Labelled photos from "data", an image-classification folder in hkaras19/DL-final-project. The possible labels are: jmp, lean left, lean right, slide, turn left, turn right.

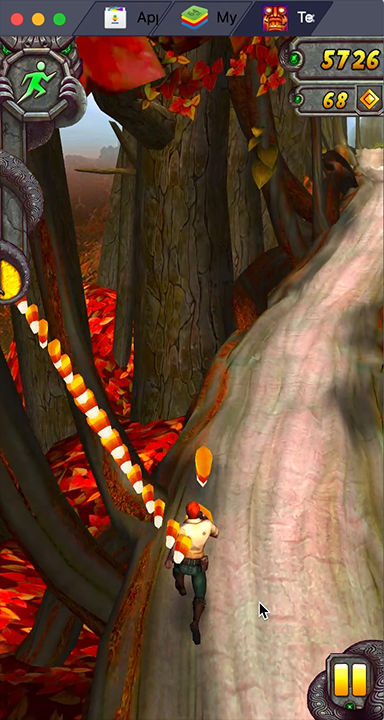
Label: lean left

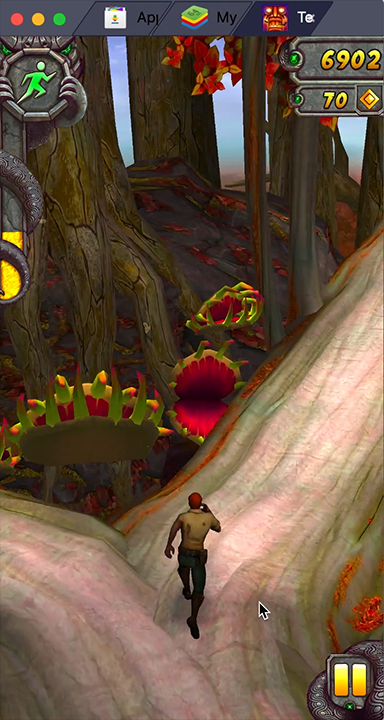
Label: turn right

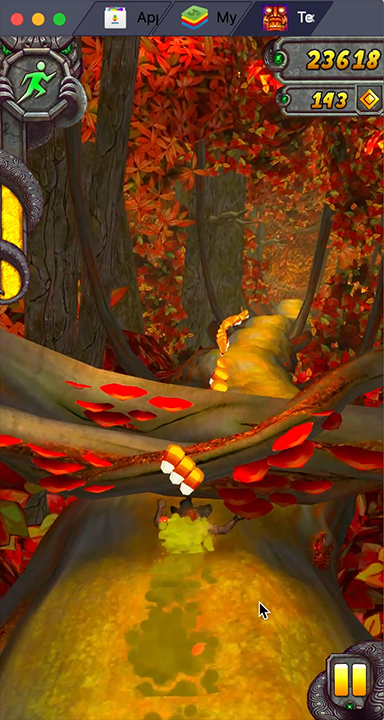
Label: slide

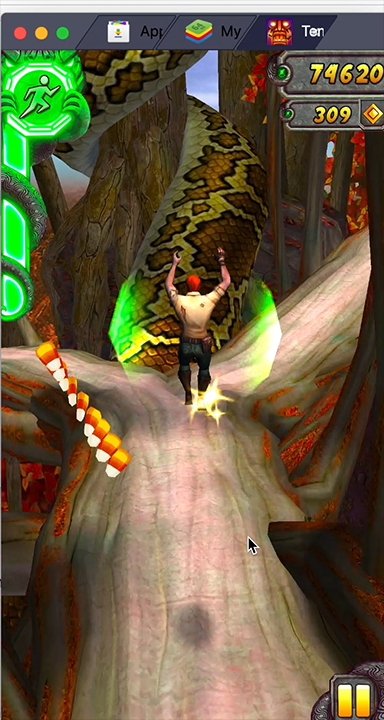
Label: jmp

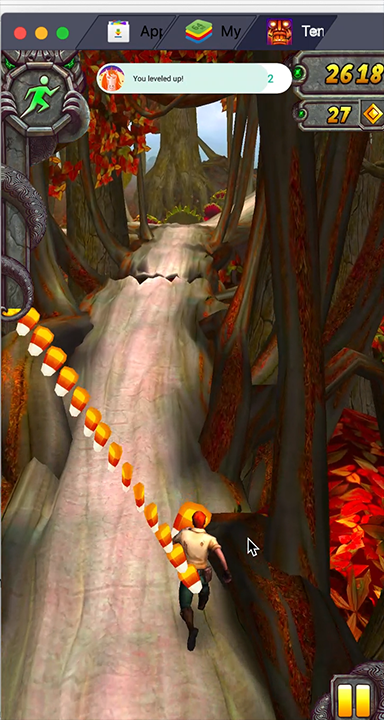
Label: lean right

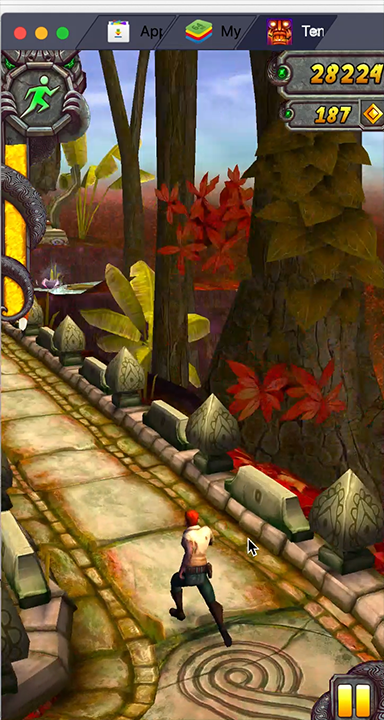
Label: turn left
